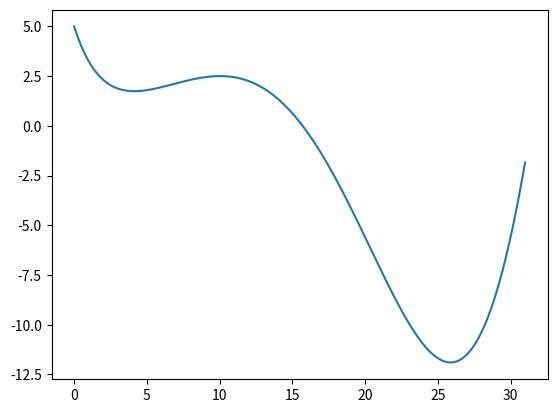

The matplotlib source for this figure:
import numpy
import scipy
import matplotlib.pyplot as plt
from scipy.optimize import differential_evolution

x = numpy.linspace(0,31,200)
q = numpy.sin(x/5) * numpy.exp(x/10) + 5 * (numpy.exp((-x)/2))

plt.plot(x, q)
plt.show()

def fun(x):
    
    return numpy.sin(x / 5.) * numpy.exp(x / 10.) + 5 * numpy.exp(-x / 2.)

bounds = [(1,30)]
res = differential_evolution(fun, bounds)
res.x, res.fun